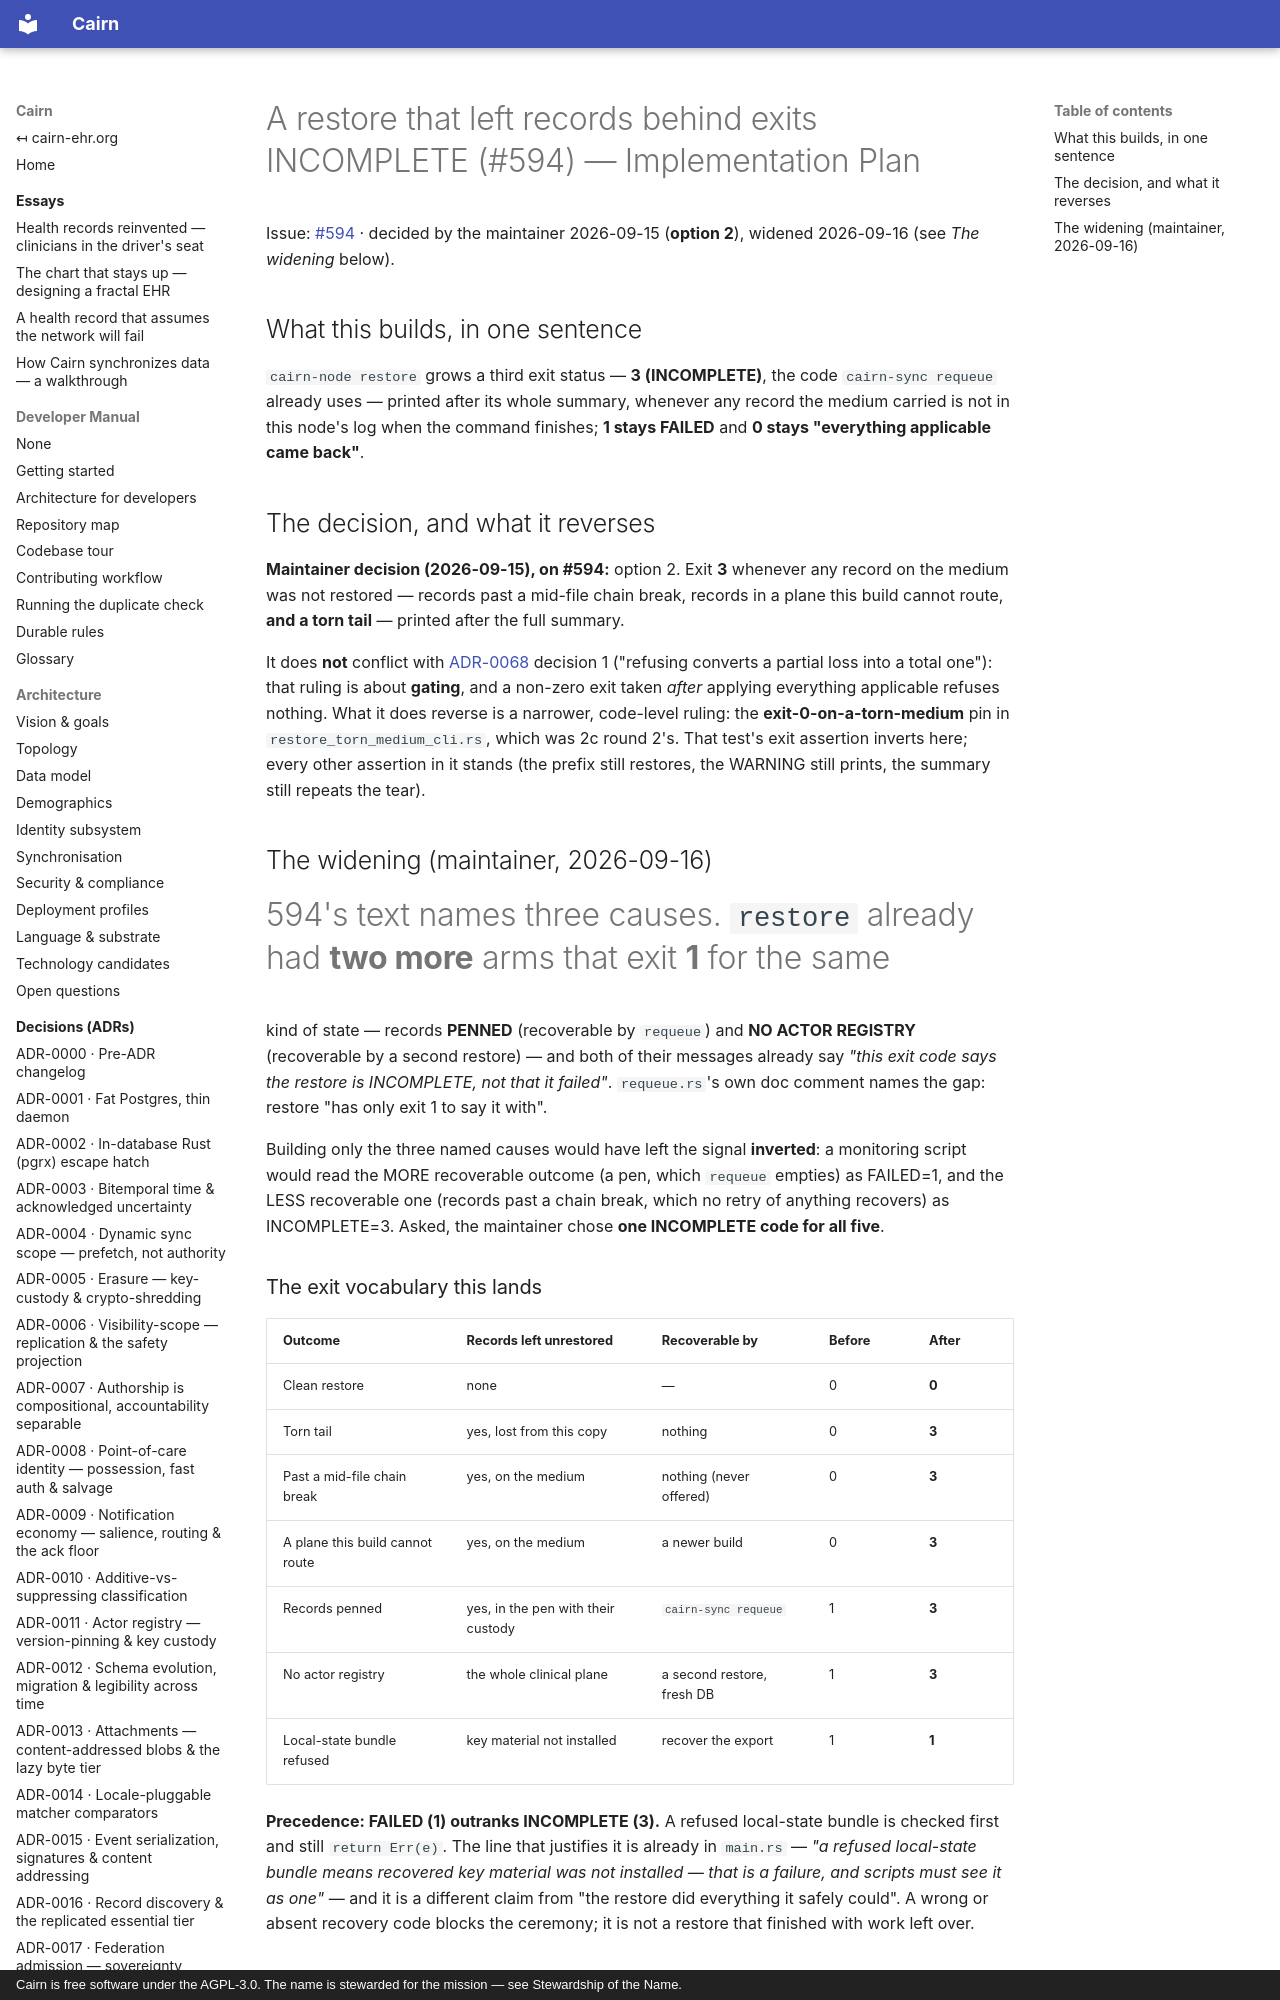

repository: cairn-ehr/cairn-ehr · page: superpowers/plans/2026-09-16-restore-exits-incomplete-594/index.html · generator: mkdocs · copyright: Cairn is free software under the AGPL-3.0. The name is stewarded for the mission — see Stewardship of the Name.

# A restore that left records behind exits INCOMPLETE (#594) — Implementation Plan

Issue: [#594](https://github.com/cairn-ehr/cairn-ehr/issues/594) · decided by the maintainer
2026-09-15 (**option 2**), widened 2026-09-16 (see *The widening* below).

## What this builds, in one sentence

`cairn-node restore` grows a third exit status — **3 (INCOMPLETE)**, the code `cairn-sync requeue`
already uses — printed after its whole summary, whenever any record the medium carried is not in
this node's log when the command finishes; **1 stays FAILED** and **0 stays "everything applicable
came back"**.

## The decision, and what it reverses

**Maintainer decision (2026-09-15), on #594:** option 2. Exit **3** whenever any record on the medium
was not restored — records past a mid-file chain break, records in a plane this build cannot route,
**and a torn tail** — printed after the full summary.

It does **not** conflict with [ADR-0068](../../spec/decisions/0068-provenance-warns-never-gates-on-the-restore-path.md)
decision 1 ("refusing converts a partial loss into a total one"): that ruling is about **gating**, and
a non-zero exit taken *after* applying everything applicable refuses nothing. What it does reverse is a
narrower, code-level ruling: the **exit-0-on-a-torn-medium** pin in `restore_torn_medium_cli.rs`,
which was 2c round 2's. That test's exit assertion inverts here; every other assertion in it stands
(the prefix still restores, the WARNING still prints, the summary still repeats the tear).

## The widening (maintainer, 2026-09-16)

#594's text names three causes. `restore` already had **two more** arms that exit **1** for the same
kind of state — records **PENNED** (recoverable by `requeue`) and **NO ACTOR REGISTRY** (recoverable
by a second restore) — and both of their messages already say *"this exit code says the restore is
INCOMPLETE, not that it failed"*. `requeue.rs`'s own doc comment names the gap: restore "has only exit
1 to say it with".

Building only the three named causes would have left the signal **inverted**: a monitoring script
would read the MORE recoverable outcome (a pen, which `requeue` empties) as FAILED=1, and the LESS
recoverable one (records past a chain break, which no retry of anything recovers) as INCOMPLETE=3.
Asked, the maintainer chose **one INCOMPLETE code for all five**.

### The exit vocabulary this lands

| Outcome | Records left unrestored | Recoverable by | Before | After |
|---|---|---|---|---|
| Clean restore | none | — | 0 | **0** |
| Torn tail | yes, lost from this copy | nothing | 0 | **3** |
| Past a mid-file chain break | yes, on the medium | nothing (never offered) | 0 | **3** |
| A plane this build cannot route | yes, on the medium | a newer build | 0 | **3** |
| Records penned | yes, in the pen with their custody | `cairn-sync requeue` | 1 | **3** |
| No actor registry | the whole clinical plane | a second restore, fresh DB | 1 | **3** |
| Local-state bundle refused | key material not installed | recover the export | 1 | **1** |

**Precedence: FAILED (1) outranks INCOMPLETE (3).** A refused local-state bundle is checked first and
still `return Err(e)`. The line that justifies it is already in `main.rs` — *"a refused local-state
bundle means recovered key material was not installed — that is a failure, and scripts must see it as
one"* — and it is a different claim from "the restore did everything it safely could". A wrong or
absent recovery code blocks the ceremony; it is not a restore that finished with work left over.
